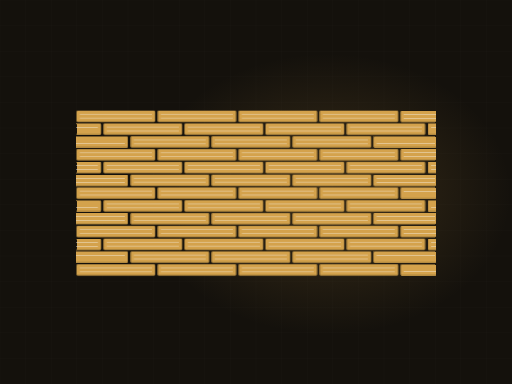
t = 0.00 s
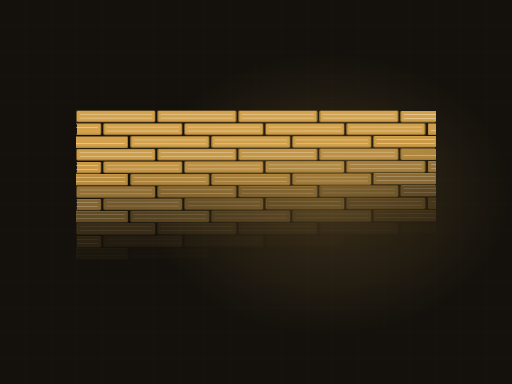
t = 2.21 s
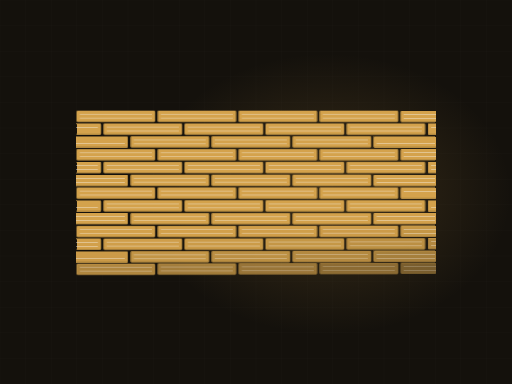
t = 3.29 s
t = 5.81 s: frame unchanged from t = 0.00 s, image omitted
t = 7.55 s: frame unchanged from t = 0.00 s, image omitted
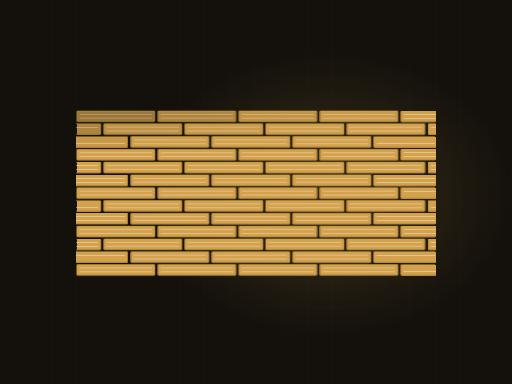
t = 9.30 s

The animated SVG that drew these frames (rendered in a browser with its animation timeline set to each time). Animation: 1 CSS @keyframes rule; frames cover the first 9.30 s, repeats indefinitely.

<svg xmlns="http://www.w3.org/2000/svg" viewBox="0 0 1200 900" width="1200" height="900" role="img" aria-label="Floor planks laid in a staggered running bond"><defs><clipPath id="flclip44366"><rect x="180" y="256" width="840" height="398.0" rx="3"/></clipPath><radialGradient id="glow"><stop offset="0%" stop-color="#d4a24c" stop-opacity=".20"/><stop offset="100%" stop-color="#d4a24c" stop-opacity="0"/></radialGradient></defs><style>.plank{opacity:0;animation:pk 10.27s ease-in-out infinite}@keyframes pk{0%,3%{opacity:0;transform:translateY(-8px)}18%{opacity:1;transform:translateY(0)}86%{opacity:1}96%,100%{opacity:0}}@media (prefers-reduced-motion: reduce){*{animation:none!important}.dw{stroke-dashoffset:0!important}[class]{opacity:1!important}}/*rest-state*/.plank{opacity:1}</style><rect width="1200" height="900" fill="#14110c"/><line x1="0" y1="0" x2="0" y2="900" stroke="#f7f3ea" stroke-width="1" opacity=".028"/><line x1="60" y1="0" x2="60" y2="900" stroke="#f7f3ea" stroke-width="1" opacity=".028"/><line x1="120" y1="0" x2="120" y2="900" stroke="#f7f3ea" stroke-width="1" opacity=".028"/><line x1="180" y1="0" x2="180" y2="900" stroke="#f7f3ea" stroke-width="1" opacity=".028"/><line x1="240" y1="0" x2="240" y2="900" stroke="#f7f3ea" stroke-width="1" opacity=".028"/><line x1="300" y1="0" x2="300" y2="900" stroke="#f7f3ea" stroke-width="1" opacity=".028"/><line x1="360" y1="0" x2="360" y2="900" stroke="#f7f3ea" stroke-width="1" opacity=".028"/><line x1="420" y1="0" x2="420" y2="900" stroke="#f7f3ea" stroke-width="1" opacity=".028"/><line x1="480" y1="0" x2="480" y2="900" stroke="#f7f3ea" stroke-width="1" opacity=".028"/><line x1="540" y1="0" x2="540" y2="900" stroke="#f7f3ea" stroke-width="1" opacity=".028"/><line x1="600" y1="0" x2="600" y2="900" stroke="#f7f3ea" stroke-width="1" opacity=".028"/><line x1="660" y1="0" x2="660" y2="900" stroke="#f7f3ea" stroke-width="1" opacity=".028"/><line x1="720" y1="0" x2="720" y2="900" stroke="#f7f3ea" stroke-width="1" opacity=".028"/><line x1="780" y1="0" x2="780" y2="900" stroke="#f7f3ea" stroke-width="1" opacity=".028"/><line x1="840" y1="0" x2="840" y2="900" stroke="#f7f3ea" stroke-width="1" opacity=".028"/><line x1="900" y1="0" x2="900" y2="900" stroke="#f7f3ea" stroke-width="1" opacity=".028"/><line x1="960" y1="0" x2="960" y2="900" stroke="#f7f3ea" stroke-width="1" opacity=".028"/><line x1="1020" y1="0" x2="1020" y2="900" stroke="#f7f3ea" stroke-width="1" opacity=".028"/><line x1="1080" y1="0" x2="1080" y2="900" stroke="#f7f3ea" stroke-width="1" opacity=".028"/><line x1="1140" y1="0" x2="1140" y2="900" stroke="#f7f3ea" stroke-width="1" opacity=".028"/><line x1="1200" y1="0" x2="1200" y2="900" stroke="#f7f3ea" stroke-width="1" opacity=".028"/><line x1="0" y1="0" x2="1200" y2="0" stroke="#f7f3ea" stroke-width="1" opacity=".028"/><line x1="0" y1="60" x2="1200" y2="60" stroke="#f7f3ea" stroke-width="1" opacity=".028"/><line x1="0" y1="120" x2="1200" y2="120" stroke="#f7f3ea" stroke-width="1" opacity=".028"/><line x1="0" y1="180" x2="1200" y2="180" stroke="#f7f3ea" stroke-width="1" opacity=".028"/><line x1="0" y1="240" x2="1200" y2="240" stroke="#f7f3ea" stroke-width="1" opacity=".028"/><line x1="0" y1="300" x2="1200" y2="300" stroke="#f7f3ea" stroke-width="1" opacity=".028"/><line x1="0" y1="360" x2="1200" y2="360" stroke="#f7f3ea" stroke-width="1" opacity=".028"/><line x1="0" y1="420" x2="1200" y2="420" stroke="#f7f3ea" stroke-width="1" opacity=".028"/><line x1="0" y1="480" x2="1200" y2="480" stroke="#f7f3ea" stroke-width="1" opacity=".028"/><line x1="0" y1="540" x2="1200" y2="540" stroke="#f7f3ea" stroke-width="1" opacity=".028"/><line x1="0" y1="600" x2="1200" y2="600" stroke="#f7f3ea" stroke-width="1" opacity=".028"/><line x1="0" y1="660" x2="1200" y2="660" stroke="#f7f3ea" stroke-width="1" opacity=".028"/><line x1="0" y1="720" x2="1200" y2="720" stroke="#f7f3ea" stroke-width="1" opacity=".028"/><line x1="0" y1="780" x2="1200" y2="780" stroke="#f7f3ea" stroke-width="1" opacity=".028"/><line x1="0" y1="840" x2="1200" y2="840" stroke="#f7f3ea" stroke-width="1" opacity=".028"/><line x1="0" y1="900" x2="1200" y2="900" stroke="#f7f3ea" stroke-width="1" opacity=".028"/><ellipse cx="768" cy="455" rx="430" ry="330" fill="url(#glow)"/><g clip-path="url(#flclip44366)"><rect class="plank" x="-9.9" y="260.0" width="182.9" height="25.0" rx="2" fill="#d4a24c" opacity="0.18" style="animation-delay:0.00s"/><rect class="plank" x="-9.9" y="260.0" width="182.9" height="25.0" rx="2" fill="none" stroke="#d4a24c" stroke-width="1.4" opacity=".42" style="animation-delay:0.00s"/><line class="plank" x1="-2.9" y1="268.3" x2="166.0" y2="268.3" stroke="#f7f3ea" stroke-width="1" opacity=".12" style="animation-delay:0.00s"/><line class="plank" x1="-2.9" y1="276.7" x2="166.0" y2="276.7" stroke="#f7f3ea" stroke-width="1" opacity=".12" style="animation-delay:0.00s"/><rect class="plank" x="180.0" y="260.0" width="182.9" height="25.0" rx="2" fill="#d4a24c" opacity="0.24" style="animation-delay:0.08s"/><rect class="plank" x="180.0" y="260.0" width="182.9" height="25.0" rx="2" fill="none" stroke="#d4a24c" stroke-width="1.4" opacity=".42" style="animation-delay:0.08s"/><line class="plank" x1="187.0" y1="268.3" x2="355.9" y2="268.3" stroke="#f7f3ea" stroke-width="1" opacity=".12" style="animation-delay:0.08s"/><line class="plank" x1="187.0" y1="276.7" x2="355.9" y2="276.7" stroke="#f7f3ea" stroke-width="1" opacity=".12" style="animation-delay:0.08s"/><rect class="plank" x="369.9" y="260.0" width="182.9" height="25.0" rx="2" fill="#d4a24c" opacity="0.30" style="animation-delay:0.15s"/><rect class="plank" x="369.9" y="260.0" width="182.9" height="25.0" rx="2" fill="none" stroke="#d4a24c" stroke-width="1.4" opacity=".42" style="animation-delay:0.15s"/><line class="plank" x1="376.9" y1="268.3" x2="545.7" y2="268.3" stroke="#f7f3ea" stroke-width="1" opacity=".12" style="animation-delay:0.15s"/><line class="plank" x1="376.9" y1="276.7" x2="545.7" y2="276.7" stroke="#f7f3ea" stroke-width="1" opacity=".12" style="animation-delay:0.15s"/><rect class="plank" x="559.7" y="260.0" width="182.9" height="25.0" rx="2" fill="#d4a24c" opacity="0.36" style="animation-delay:0.23s"/><rect class="plank" x="559.7" y="260.0" width="182.9" height="25.0" rx="2" fill="none" stroke="#d4a24c" stroke-width="1.4" opacity=".42" style="animation-delay:0.23s"/><line class="plank" x1="566.7" y1="268.3" x2="735.6" y2="268.3" stroke="#f7f3ea" stroke-width="1" opacity=".12" style="animation-delay:0.23s"/><line class="plank" x1="566.7" y1="276.7" x2="735.6" y2="276.7" stroke="#f7f3ea" stroke-width="1" opacity=".12" style="animation-delay:0.23s"/><rect class="plank" x="749.6" y="260.0" width="182.9" height="25.0" rx="2" fill="#d4a24c" opacity="0.18" style="animation-delay:0.30s"/><rect class="plank" x="749.6" y="260.0" width="182.9" height="25.0" rx="2" fill="none" stroke="#d4a24c" stroke-width="1.4" opacity=".42" style="animation-delay:0.30s"/><line class="plank" x1="756.6" y1="268.3" x2="925.4" y2="268.3" stroke="#f7f3ea" stroke-width="1" opacity=".12" style="animation-delay:0.30s"/><line class="plank" x1="756.6" y1="276.7" x2="925.4" y2="276.7" stroke="#f7f3ea" stroke-width="1" opacity=".12" style="animation-delay:0.30s"/><rect class="plank" x="939.4" y="260.0" width="182.9" height="25.0" rx="2" fill="#d4a24c" opacity="0.24" style="animation-delay:0.38s"/><rect class="plank" x="939.4" y="260.0" width="182.9" height="25.0" rx="2" fill="none" stroke="#d4a24c" stroke-width="1.4" opacity=".42" style="animation-delay:0.38s"/><line class="plank" x1="946.4" y1="268.3" x2="1115.3" y2="268.3" stroke="#f7f3ea" stroke-width="1" opacity=".12" style="animation-delay:0.38s"/><line class="plank" x1="946.4" y1="276.7" x2="1115.3" y2="276.7" stroke="#f7f3ea" stroke-width="1" opacity=".12" style="animation-delay:0.38s"/><rect class="plank" x="53.4" y="290.0" width="182.9" height="25.0" rx="2" fill="#d4a24c" opacity="0.36" style="animation-delay:0.15s"/><rect class="plank" x="53.4" y="290.0" width="182.9" height="25.0" rx="2" fill="none" stroke="#d4a24c" stroke-width="1.4" opacity=".42" style="animation-delay:0.15s"/><line class="plank" x1="60.4" y1="298.3" x2="229.3" y2="298.3" stroke="#f7f3ea" stroke-width="1" opacity=".12" style="animation-delay:0.15s"/><line class="plank" x1="60.4" y1="306.7" x2="229.3" y2="306.7" stroke="#f7f3ea" stroke-width="1" opacity=".12" style="animation-delay:0.15s"/><rect class="plank" x="243.3" y="290.0" width="182.9" height="25.0" rx="2" fill="#d4a24c" opacity="0.18" style="animation-delay:0.23s"/><rect class="plank" x="243.3" y="290.0" width="182.9" height="25.0" rx="2" fill="none" stroke="#d4a24c" stroke-width="1.4" opacity=".42" style="animation-delay:0.23s"/><line class="plank" x1="250.3" y1="298.3" x2="419.1" y2="298.3" stroke="#f7f3ea" stroke-width="1" opacity=".12" style="animation-delay:0.23s"/><line class="plank" x1="250.3" y1="306.7" x2="419.1" y2="306.7" stroke="#f7f3ea" stroke-width="1" opacity=".12" style="animation-delay:0.23s"/><rect class="plank" x="433.1" y="290.0" width="182.9" height="25.0" rx="2" fill="#d4a24c" opacity="0.24" style="animation-delay:0.30s"/><rect class="plank" x="433.1" y="290.0" width="182.9" height="25.0" rx="2" fill="none" stroke="#d4a24c" stroke-width="1.4" opacity=".42" style="animation-delay:0.30s"/><line class="plank" x1="440.1" y1="298.3" x2="609.0" y2="298.3" stroke="#f7f3ea" stroke-width="1" opacity=".12" style="animation-delay:0.30s"/><line class="plank" x1="440.1" y1="306.7" x2="609.0" y2="306.7" stroke="#f7f3ea" stroke-width="1" opacity=".12" style="animation-delay:0.30s"/><rect class="plank" x="623.0" y="290.0" width="182.9" height="25.0" rx="2" fill="#d4a24c" opacity="0.30" style="animation-delay:0.38s"/><rect class="plank" x="623.0" y="290.0" width="182.9" height="25.0" rx="2" fill="none" stroke="#d4a24c" stroke-width="1.4" opacity=".42" style="animation-delay:0.38s"/><line class="plank" x1="630.0" y1="298.3" x2="798.9" y2="298.3" stroke="#f7f3ea" stroke-width="1" opacity=".12" style="animation-delay:0.38s"/><line class="plank" x1="630.0" y1="306.7" x2="798.9" y2="306.7" stroke="#f7f3ea" stroke-width="1" opacity=".12" style="animation-delay:0.38s"/><rect class="plank" x="812.9" y="290.0" width="182.9" height="25.0" rx="2" fill="#d4a24c" opacity="0.36" style="animation-delay:0.46s"/><rect class="plank" x="812.9" y="290.0" width="182.9" height="25.0" rx="2" fill="none" stroke="#d4a24c" stroke-width="1.4" opacity=".42" style="animation-delay:0.46s"/><line class="plank" x1="819.9" y1="298.3" x2="988.7" y2="298.3" stroke="#f7f3ea" stroke-width="1" opacity=".12" style="animation-delay:0.46s"/><line class="plank" x1="819.9" y1="306.7" x2="988.7" y2="306.7" stroke="#f7f3ea" stroke-width="1" opacity=".12" style="animation-delay:0.46s"/><rect class="plank" x="1002.7" y="290.0" width="182.9" height="25.0" rx="2" fill="#d4a24c" opacity="0.18" style="animation-delay:0.53s"/><rect class="plank" x="1002.7" y="290.0" width="182.9" height="25.0" rx="2" fill="none" stroke="#d4a24c" stroke-width="1.4" opacity=".42" style="animation-delay:0.53s"/><line class="plank" x1="1009.7" y1="298.3" x2="1178.6" y2="298.3" stroke="#f7f3ea" stroke-width="1" opacity=".12" style="animation-delay:0.53s"/><line class="plank" x1="1009.7" y1="306.7" x2="1178.6" y2="306.7" stroke="#f7f3ea" stroke-width="1" opacity=".12" style="animation-delay:0.53s"/><rect class="plank" x="116.7" y="320.0" width="182.9" height="25.0" rx="2" fill="#d4a24c" opacity="0.30" style="animation-delay:0.30s"/><rect class="plank" x="116.7" y="320.0" width="182.9" height="25.0" rx="2" fill="none" stroke="#d4a24c" stroke-width="1.4" opacity=".42" style="animation-delay:0.30s"/><line class="plank" x1="123.7" y1="328.3" x2="292.6" y2="328.3" stroke="#f7f3ea" stroke-width="1" opacity=".12" style="animation-delay:0.30s"/><line class="plank" x1="123.7" y1="336.7" x2="292.6" y2="336.7" stroke="#f7f3ea" stroke-width="1" opacity=".12" style="animation-delay:0.30s"/><rect class="plank" x="306.6" y="320.0" width="182.9" height="25.0" rx="2" fill="#d4a24c" opacity="0.36" style="animation-delay:0.38s"/><rect class="plank" x="306.6" y="320.0" width="182.9" height="25.0" rx="2" fill="none" stroke="#d4a24c" stroke-width="1.4" opacity=".42" style="animation-delay:0.38s"/><line class="plank" x1="313.6" y1="328.3" x2="482.4" y2="328.3" stroke="#f7f3ea" stroke-width="1" opacity=".12" style="animation-delay:0.38s"/><line class="plank" x1="313.6" y1="336.7" x2="482.4" y2="336.7" stroke="#f7f3ea" stroke-width="1" opacity=".12" style="animation-delay:0.38s"/><rect class="plank" x="496.4" y="320.0" width="182.9" height="25.0" rx="2" fill="#d4a24c" opacity="0.18" style="animation-delay:0.46s"/><rect class="plank" x="496.4" y="320.0" width="182.9" height="25.0" rx="2" fill="none" stroke="#d4a24c" stroke-width="1.4" opacity=".42" style="animation-delay:0.46s"/><line class="plank" x1="503.4" y1="328.3" x2="672.3" y2="328.3" stroke="#f7f3ea" stroke-width="1" opacity=".12" style="animation-delay:0.46s"/><line class="plank" x1="503.4" y1="336.7" x2="672.3" y2="336.7" stroke="#f7f3ea" stroke-width="1" opacity=".12" style="animation-delay:0.46s"/><rect class="plank" x="686.3" y="320.0" width="182.9" height="25.0" rx="2" fill="#d4a24c" opacity="0.24" style="animation-delay:0.53s"/><rect class="plank" x="686.3" y="320.0" width="182.9" height="25.0" rx="2" fill="none" stroke="#d4a24c" stroke-width="1.4" opacity=".42" style="animation-delay:0.53s"/><line class="plank" x1="693.3" y1="328.3" x2="862.1" y2="328.3" stroke="#f7f3ea" stroke-width="1" opacity=".12" style="animation-delay:0.53s"/><line class="plank" x1="693.3" y1="336.7" x2="862.1" y2="336.7" stroke="#f7f3ea" stroke-width="1" opacity=".12" style="animation-delay:0.53s"/><rect class="plank" x="876.1" y="320.0" width="182.9" height="25.0" rx="2" fill="#d4a24c" opacity="0.30" style="animation-delay:0.61s"/><rect class="plank" x="876.1" y="320.0" width="182.9" height="25.0" rx="2" fill="none" stroke="#d4a24c" stroke-width="1.4" opacity=".42" style="animation-delay:0.61s"/><line class="plank" x1="883.1" y1="328.3" x2="1052.0" y2="328.3" stroke="#f7f3ea" stroke-width="1" opacity=".12" style="animation-delay:0.61s"/><line class="plank" x1="883.1" y1="336.7" x2="1052.0" y2="336.7" stroke="#f7f3ea" stroke-width="1" opacity=".12" style="animation-delay:0.61s"/><rect class="plank" x="-9.9" y="350.0" width="182.9" height="25.0" rx="2" fill="#d4a24c" opacity="0.24" style="animation-delay:0.46s"/><rect class="plank" x="-9.9" y="350.0" width="182.9" height="25.0" rx="2" fill="none" stroke="#d4a24c" stroke-width="1.4" opacity=".42" style="animation-delay:0.46s"/><line class="plank" x1="-2.9" y1="358.3" x2="166.0" y2="358.3" stroke="#f7f3ea" stroke-width="1" opacity=".12" style="animation-delay:0.46s"/><line class="plank" x1="-2.9" y1="366.7" x2="166.0" y2="366.7" stroke="#f7f3ea" stroke-width="1" opacity=".12" style="animation-delay:0.46s"/><rect class="plank" x="180.0" y="350.0" width="182.9" height="25.0" rx="2" fill="#d4a24c" opacity="0.30" style="animation-delay:0.53s"/><rect class="plank" x="180.0" y="350.0" width="182.9" height="25.0" rx="2" fill="none" stroke="#d4a24c" stroke-width="1.4" opacity=".42" style="animation-delay:0.53s"/><line class="plank" x1="187.0" y1="358.3" x2="355.9" y2="358.3" stroke="#f7f3ea" stroke-width="1" opacity=".12" style="animation-delay:0.53s"/><line class="plank" x1="187.0" y1="366.7" x2="355.9" y2="366.7" stroke="#f7f3ea" stroke-width="1" opacity=".12" style="animation-delay:0.53s"/><rect class="plank" x="369.9" y="350.0" width="182.9" height="25.0" rx="2" fill="#d4a24c" opacity="0.36" style="animation-delay:0.61s"/><rect class="plank" x="369.9" y="350.0" width="182.9" height="25.0" rx="2" fill="none" stroke="#d4a24c" stroke-width="1.4" opacity=".42" style="animation-delay:0.61s"/><line class="plank" x1="376.9" y1="358.3" x2="545.7" y2="358.3" stroke="#f7f3ea" stroke-width="1" opacity=".12" style="animation-delay:0.61s"/><line class="plank" x1="376.9" y1="366.7" x2="545.7" y2="366.7" stroke="#f7f3ea" stroke-width="1" opacity=".12" style="animation-delay:0.61s"/><rect class="plank" x="559.7" y="350.0" width="182.9" height="25.0" rx="2" fill="#d4a24c" opacity="0.18" style="animation-delay:0.68s"/><rect class="plank" x="559.7" y="350.0" width="182.9" height="25.0" rx="2" fill="none" stroke="#d4a24c" stroke-width="1.4" opacity=".42" style="animation-delay:0.68s"/><line class="plank" x1="566.7" y1="358.3" x2="735.6" y2="358.3" stroke="#f7f3ea" stroke-width="1" opacity=".12" style="animation-delay:0.68s"/><line class="plank" x1="566.7" y1="366.7" x2="735.6" y2="366.7" stroke="#f7f3ea" stroke-width="1" opacity=".12" style="animation-delay:0.68s"/><rect class="plank" x="749.6" y="350.0" width="182.9" height="25.0" rx="2" fill="#d4a24c" opacity="0.24" style="animation-delay:0.76s"/><rect class="plank" x="749.6" y="350.0" width="182.9" height="25.0" rx="2" fill="none" stroke="#d4a24c" stroke-width="1.4" opacity=".42" style="animation-delay:0.76s"/><line class="plank" x1="756.6" y1="358.3" x2="925.4" y2="358.3" stroke="#f7f3ea" stroke-width="1" opacity=".12" style="animation-delay:0.76s"/><line class="plank" x1="756.6" y1="366.7" x2="925.4" y2="366.7" stroke="#f7f3ea" stroke-width="1" opacity=".12" style="animation-delay:0.76s"/><rect class="plank" x="939.4" y="350.0" width="182.9" height="25.0" rx="2" fill="#d4a24c" opacity="0.30" style="animation-delay:0.84s"/><rect class="plank" x="939.4" y="350.0" width="182.9" height="25.0" rx="2" fill="none" stroke="#d4a24c" stroke-width="1.4" opacity=".42" style="animation-delay:0.84s"/><line class="plank" x1="946.4" y1="358.3" x2="1115.3" y2="358.3" stroke="#f7f3ea" stroke-width="1" opacity=".12" style="animation-delay:0.84s"/><line class="plank" x1="946.4" y1="366.7" x2="1115.3" y2="366.7" stroke="#f7f3ea" stroke-width="1" opacity=".12" style="animation-delay:0.84s"/><rect class="plank" x="53.4" y="380.0" width="182.9" height="25.0" rx="2" fill="#d4a24c" opacity="0.18" style="animation-delay:0.61s"/><rect class="plank" x="53.4" y="380.0" width="182.9" height="25.0" rx="2" fill="none" stroke="#d4a24c" stroke-width="1.4" opacity=".42" style="animation-delay:0.61s"/><line class="plank" x1="60.4" y1="388.3" x2="229.3" y2="388.3" stroke="#f7f3ea" stroke-width="1" opacity=".12" style="animation-delay:0.61s"/><line class="plank" x1="60.4" y1="396.7" x2="229.3" y2="396.7" stroke="#f7f3ea" stroke-width="1" opacity=".12" style="animation-delay:0.61s"/><rect class="plank" x="243.3" y="380.0" width="182.9" height="25.0" rx="2" fill="#d4a24c" opacity="0.24" style="animation-delay:0.68s"/><rect class="plank" x="243.3" y="380.0" width="182.9" height="25.0" rx="2" fill="none" stroke="#d4a24c" stroke-width="1.4" opacity=".42" style="animation-delay:0.68s"/><line class="plank" x1="250.3" y1="388.3" x2="419.1" y2="388.3" stroke="#f7f3ea" stroke-width="1" opacity=".12" style="animation-delay:0.68s"/><line class="plank" x1="250.3" y1="396.7" x2="419.1" y2="396.7" stroke="#f7f3ea" stroke-width="1" opacity=".12" style="animation-delay:0.68s"/><rect class="plank" x="433.1" y="380.0" width="182.9" height="25.0" rx="2" fill="#d4a24c" opacity="0.30" style="animation-delay:0.76s"/><rect class="plank" x="433.1" y="380.0" width="182.9" height="25.0" rx="2" fill="none" stroke="#d4a24c" stroke-width="1.4" opacity=".42" style="animation-delay:0.76s"/><line class="plank" x1="440.1" y1="388.3" x2="609.0" y2="388.3" stroke="#f7f3ea" stroke-width="1" opacity=".12" style="animation-delay:0.76s"/><line class="plank" x1="440.1" y1="396.7" x2="609.0" y2="396.7" stroke="#f7f3ea" stroke-width="1" opacity=".12" style="animation-delay:0.76s"/><rect class="plank" x="623.0" y="380.0" width="182.9" height="25.0" rx="2" fill="#d4a24c" opacity="0.36" style="animation-delay:0.84s"/><rect class="plank" x="623.0" y="380.0" width="182.9" height="25.0" rx="2" fill="none" stroke="#d4a24c" stroke-width="1.4" opacity=".42" style="animation-delay:0.84s"/><line class="plank" x1="630.0" y1="388.3" x2="798.9" y2="388.3" stroke="#f7f3ea" stroke-width="1" opacity=".12" style="animation-delay:0.84s"/><line class="plank" x1="630.0" y1="396.7" x2="798.9" y2="396.7" stroke="#f7f3ea" stroke-width="1" opacity=".12" style="animation-delay:0.84s"/><rect class="plank" x="812.9" y="380.0" width="182.9" height="25.0" rx="2" fill="#d4a24c" opacity="0.18" style="animation-delay:0.91s"/><rect class="plank" x="812.9" y="380.0" width="182.9" height="25.0" rx="2" fill="none" stroke="#d4a24c" stroke-width="1.4" opacity=".42" style="animation-delay:0.91s"/><line class="plank" x1="819.9" y1="388.3" x2="988.7" y2="388.3" stroke="#f7f3ea" stroke-width="1" opacity=".12" style="animation-delay:0.91s"/><line class="plank" x1="819.9" y1="396.7" x2="988.7" y2="396.7" stroke="#f7f3ea" stroke-width="1" opacity=".12" style="animation-delay:0.91s"/><rect class="plank" x="1002.7" y="380.0" width="182.9" height="25.0" rx="2" fill="#d4a24c" opacity="0.24" style="animation-delay:0.99s"/><rect class="plank" x="1002.7" y="380.0" width="182.9" height="25.0" rx="2" fill="none" stroke="#d4a24c" stroke-width="1.4" opacity=".42" style="animation-delay:0.99s"/><line class="plank" x1="1009.7" y1="388.3" x2="1178.6" y2="388.3" stroke="#f7f3ea" stroke-width="1" opacity=".12" style="animation-delay:0.99s"/><line class="plank" x1="1009.7" y1="396.7" x2="1178.6" y2="396.7" stroke="#f7f3ea" stroke-width="1" opacity=".12" style="animation-delay:0.99s"/><rect class="plank" x="116.7" y="410.0" width="182.9" height="25.0" rx="2" fill="#d4a24c" opacity="0.36" style="animation-delay:0.76s"/><rect class="plank" x="116.7" y="410.0" width="182.9" height="25.0" rx="2" fill="none" stroke="#d4a24c" stroke-width="1.4" opacity=".42" style="animation-delay:0.76s"/><line class="plank" x1="123.7" y1="418.3" x2="292.6" y2="418.3" stroke="#f7f3ea" stroke-width="1" opacity=".12" style="animation-delay:0.76s"/><line class="plank" x1="123.7" y1="426.7" x2="292.6" y2="426.7" stroke="#f7f3ea" stroke-width="1" opacity=".12" style="animation-delay:0.76s"/><rect class="plank" x="306.6" y="410.0" width="182.9" height="25.0" rx="2" fill="#d4a24c" opacity="0.18" style="animation-delay:0.84s"/><rect class="plank" x="306.6" y="410.0" width="182.9" height="25.0" rx="2" fill="none" stroke="#d4a24c" stroke-width="1.4" opacity=".42" style="animation-delay:0.84s"/><line class="plank" x1="313.6" y1="418.3" x2="482.4" y2="418.3" stroke="#f7f3ea" stroke-width="1" opacity=".12" style="animation-delay:0.84s"/><line class="plank" x1="313.6" y1="426.7" x2="482.4" y2="426.7" stroke="#f7f3ea" stroke-width="1" opacity=".12" style="animation-delay:0.84s"/><rect class="plank" x="496.4" y="410.0" width="182.9" height="25.0" rx="2" fill="#d4a24c" opacity="0.24" style="animation-delay:0.91s"/><rect class="plank" x="496.4" y="410.0" width="182.9" height="25.0" rx="2" fill="none" stroke="#d4a24c" stroke-width="1.4" opacity=".42" style="animation-delay:0.91s"/><line class="plank" x1="503.4" y1="418.3" x2="672.3" y2="418.3" stroke="#f7f3ea" stroke-width="1" opacity=".12" style="animation-delay:0.91s"/><line class="plank" x1="503.4" y1="426.7" x2="672.3" y2="426.7" stroke="#f7f3ea" stroke-width="1" opacity=".12" style="animation-delay:0.91s"/><rect class="plank" x="686.3" y="410.0" width="182.9" height="25.0" rx="2" fill="#d4a24c" opacity="0.30" style="animation-delay:0.99s"/><rect class="plank" x="686.3" y="410.0" width="182.9" height="25.0" rx="2" fill="none" stroke="#d4a24c" stroke-width="1.4" opacity=".42" style="animation-delay:0.99s"/><line class="plank" x1="693.3" y1="418.3" x2="862.1" y2="418.3" stroke="#f7f3ea" stroke-width="1" opacity=".12" style="animation-delay:0.99s"/><line class="plank" x1="693.3" y1="426.7" x2="862.1" y2="426.7" stroke="#f7f3ea" stroke-width="1" opacity=".12" style="animation-delay:0.99s"/><rect class="plank" x="876.1" y="410.0" width="182.9" height="25.0" rx="2" fill="#d4a24c" opacity="0.36" style="animation-delay:1.06s"/><rect class="plank" x="876.1" y="410.0" width="182.9" height="25.0" rx="2" fill="none" stroke="#d4a24c" stroke-width="1.4" opacity=".42" style="animation-delay:1.06s"/><line class="plank" x1="883.1" y1="418.3" x2="1052.0" y2="418.3" stroke="#f7f3ea" stroke-width="1" opacity=".12" style="animation-delay:1.06s"/><line class="plank" x1="883.1" y1="426.7" x2="1052.0" y2="426.7" stroke="#f7f3ea" stroke-width="1" opacity=".12" style="animation-delay:1.06s"/><rect class="plank" x="-9.9" y="440.0" width="182.9" height="25.0" rx="2" fill="#d4a24c" opacity="0.30" style="animation-delay:0.91s"/><rect class="plank" x="-9.9" y="440.0" width="182.9" height="25.0" rx="2" fill="none" stroke="#d4a24c" stroke-width="1.4" opacity=".42" style="animation-delay:0.91s"/><line class="plank" x1="-2.9" y1="448.3" x2="166.0" y2="448.3" stroke="#f7f3ea" stroke-width="1" opacity=".12" style="animation-delay:0.91s"/><line class="plank" x1="-2.9" y1="456.7" x2="166.0" y2="456.7" stroke="#f7f3ea" stroke-width="1" opacity=".12" style="animation-delay:0.91s"/><rect class="plank" x="180.0" y="440.0" width="182.9" height="25.0" rx="2" fill="#d4a24c" opacity="0.36" style="animation-delay:0.99s"/><rect class="plank" x="180.0" y="440.0" width="182.9" height="25.0" rx="2" fill="none" stroke="#d4a24c" stroke-width="1.4" opacity=".42" style="animation-delay:0.99s"/><line class="plank" x1="187.0" y1="448.3" x2="355.9" y2="448.3" stroke="#f7f3ea" stroke-width="1" opacity=".12" style="animation-delay:0.99s"/><line class="plank" x1="187.0" y1="456.7" x2="355.9" y2="456.7" stroke="#f7f3ea" stroke-width="1" opacity=".12" style="animation-delay:0.99s"/><rect class="plank" x="369.9" y="440.0" width="182.9" height="25.0" rx="2" fill="#d4a24c" opacity="0.18" style="animation-delay:1.06s"/><rect class="plank" x="369.9" y="440.0" width="182.9" height="25.0" rx="2" fill="none" stroke="#d4a24c" stroke-width="1.4" opacity=".42" style="animation-delay:1.06s"/><line class="plank" x1="376.9" y1="448.3" x2="545.7" y2="448.3" stroke="#f7f3ea" stroke-width="1" opacity=".12" style="animation-delay:1.06s"/><line class="plank" x1="376.9" y1="456.7" x2="545.7" y2="456.7" stroke="#f7f3ea" stroke-width="1" opacity=".12" style="animation-delay:1.06s"/><rect class="plank" x="559.7" y="440.0" width="182.9" height="25.0" rx="2" fill="#d4a24c" opacity="0.24" style="animation-delay:1.14s"/><rect class="plank" x="559.7" y="440.0" width="182.9" height="25.0" rx="2" fill="none" stroke="#d4a24c" stroke-width="1.4" opacity=".42" style="animation-delay:1.14s"/><line class="plank" x1="566.7" y1="448.3" x2="735.6" y2="448.3" stroke="#f7f3ea" stroke-width="1" opacity=".12" style="animation-delay:1.14s"/><line class="plank" x1="566.7" y1="456.7" x2="735.6" y2="456.7" stroke="#f7f3ea" stroke-width="1" opacity=".12" style="animation-delay:1.14s"/><rect class="plank" x="749.6" y="440.0" width="182.9" height="25.0" rx="2" fill="#d4a24c" opacity="0.30" style="animation-delay:1.22s"/><rect class="plank" x="749.6" y="440.0" width="182.9" height="25.0" rx="2" fill="none" stroke="#d4a24c" stroke-width="1.4" opacity=".42" style="animation-delay:1.22s"/><line class="plank" x1="756.6" y1="448.3" x2="925.4" y2="448.3" stroke="#f7f3ea" stroke-width="1" opacity=".12" style="animation-delay:1.22s"/><line class="plank" x1="756.6" y1="456.7" x2="925.4" y2="456.7" stroke="#f7f3ea" stroke-width="1" opacity=".12" style="animation-delay:1.22s"/><rect class="plank" x="939.4" y="440.0" width="182.9" height="25.0" rx="2" fill="#d4a24c" opacity="0.36" style="animation-delay:1.29s"/><rect class="plank" x="939.4" y="440.0" width="182.9" height="25.0" rx="2" fill="none" stroke="#d4a24c" stroke-width="1.4" opacity=".42" style="animation-delay:1.29s"/><line class="plank" x1="946.4" y1="448.3" x2="1115.3" y2="448.3" stroke="#f7f3ea" stroke-width="1" opacity=".12" style="animation-delay:1.29s"/><line class="plank" x1="946.4" y1="456.7" x2="1115.3" y2="456.7" stroke="#f7f3ea" stroke-width="1" opacity=".12" style="animation-delay:1.29s"/><rect class="plank" x="53.4" y="470.0" width="182.9" height="25.0" rx="2" fill="#d4a24c" opacity="0.24" style="animation-delay:1.06s"/><rect class="plank" x="53.4" y="470.0" width="182.9" height="25.0" rx="2" fill="none" stroke="#d4a24c" stroke-width="1.4" opacity=".42" style="animation-delay:1.06s"/><line class="plank" x1="60.4" y1="478.3" x2="229.3" y2="478.3" stroke="#f7f3ea" stroke-width="1" opacity=".12" style="animation-delay:1.06s"/><line class="plank" x1="60.4" y1="486.7" x2="229.3" y2="486.7" stroke="#f7f3ea" stroke-width="1" opacity=".12" style="animation-delay:1.06s"/><rect class="plank" x="243.3" y="470.0" width="182.9" height="25.0" rx="2" fill="#d4a24c" opacity="0.30" style="animation-delay:1.14s"/><rect class="plank" x="243.3" y="470.0" width="182.9" height="25.0" rx="2" fill="none" stroke="#d4a24c" stroke-width="1.4" opacity=".42" style="animation-delay:1.14s"/><line class="plank" x1="250.3" y1="478.3" x2="419.1" y2="478.3" stroke="#f7f3ea" stroke-width="1" opacity=".12" style="animation-delay:1.14s"/><line class="plank" x1="250.3" y1="486.7" x2="419.1" y2="486.7" stroke="#f7f3ea" stroke-width="1" opacity=".12" style="animation-delay:1.14s"/><rect class="plank" x="433.1" y="470.0" width="182.9" height="25.0" rx="2" fill="#d4a24c" opacity="0.36" style="animation-delay:1.22s"/><rect class="plank" x="433.1" y="470.0" width="182.9" height="25.0" rx="2" fill="none" stroke="#d4a24c" stroke-width="1.4" opacity=".42" style="animation-delay:1.22s"/><line class="plank" x1="440.1" y1="478.3" x2="609.0" y2="478.3" stroke="#f7f3ea" stroke-width="1" opacity=".12" style="animation-delay:1.22s"/><line class="plank" x1="440.1" y1="486.7" x2="609.0" y2="486.7" stroke="#f7f3ea" stroke-width="1" opacity=".12" style="animation-delay:1.22s"/><rect class="plank" x="623.0" y="470.0" width="182.9" height="25.0" rx="2" fill="#d4a24c" opacity="0.18" style="animation-delay:1.29s"/><rect class="plank" x="623.0" y="470.0" width="182.9" height="25.0" rx="2" fill="none" stroke="#d4a24c" stroke-width="1.4" opacity=".42" style="animation-delay:1.29s"/><line class="plank" x1="630.0" y1="478.3" x2="798.9" y2="478.3" stroke="#f7f3ea" stroke-width="1" opacity=".12" style="animation-delay:1.29s"/><line class="plank" x1="630.0" y1="486.7" x2="798.9" y2="486.7" stroke="#f7f3ea" stroke-width="1" opacity=".12" style="animation-delay:1.29s"/><rect class="plank" x="812.9" y="470.0" width="182.9" height="25.0" rx="2" fill="#d4a24c" opacity="0.24" style="animation-delay:1.37s"/><rect class="plank" x="812.9" y="470.0" width="182.9" height="25.0" rx="2" fill="none" stroke="#d4a24c" stroke-width="1.4" opacity=".42" style="animation-delay:1.37s"/><line class="plank" x1="819.9" y1="478.3" x2="988.7" y2="478.3" stroke="#f7f3ea" stroke-width="1" opacity=".12" style="animation-delay:1.37s"/><line class="plank" x1="819.9" y1="486.7" x2="988.7" y2="486.7" stroke="#f7f3ea" stroke-width="1" opacity=".12" style="animation-delay:1.37s"/><rect class="plank" x="1002.7" y="470.0" width="182.9" height="25.0" rx="2" fill="#d4a24c" opacity="0.30" style="animation-delay:1.44s"/><rect class="plank" x="1002.7" y="470.0" width="182.9" height="25.0" rx="2" fill="none" stroke="#d4a24c" stroke-width="1.4" opacity=".42" style="animation-delay:1.44s"/><line class="plank" x1="1009.7" y1="478.3" x2="1178.6" y2="478.3" stroke="#f7f3ea" stroke-width="1" opacity=".12" style="animation-delay:1.44s"/><line class="plank" x1="1009.7" y1="486.7" x2="1178.6" y2="486.7" stroke="#f7f3ea" stroke-width="1" opacity=".12" style="animation-delay:1.44s"/><rect class="plank" x="116.7" y="500.0" width="182.9" height="25.0" rx="2" fill="#d4a24c" opacity="0.18" style="animation-delay:1.22s"/><rect class="plank" x="116.7" y="500.0" width="182.9" height="25.0" rx="2" fill="none" stroke="#d4a24c" stroke-width="1.4" opacity=".42" style="animation-delay:1.22s"/><line class="plank" x1="123.7" y1="508.3" x2="292.6" y2="508.3" stroke="#f7f3ea" stroke-width="1" opacity=".12" style="animation-delay:1.22s"/><line class="plank" x1="123.7" y1="516.7" x2="292.6" y2="516.7" stroke="#f7f3ea" stroke-width="1" opacity=".12" style="animation-delay:1.22s"/><rect class="plank" x="306.6" y="500.0" width="182.9" height="25.0" rx="2" fill="#d4a24c" opacity="0.24" style="animation-delay:1.29s"/><rect class="plank" x="306.6" y="500.0" width="182.9" height="25.0" rx="2" fill="none" stroke="#d4a24c" stroke-width="1.4" opacity=".42" style="animation-delay:1.29s"/><line class="plank" x1="313.6" y1="508.3" x2="482.4" y2="508.3" stroke="#f7f3ea" stroke-width="1" opacity=".12" style="animation-delay:1.29s"/><line class="plank" x1="313.6" y1="516.7" x2="482.4" y2="516.7" stroke="#f7f3ea" stroke-width="1" opacity=".12" style="animation-delay:1.29s"/><rect class="plank" x="496.4" y="500.0" width="182.9" height="25.0" rx="2" fill="#d4a24c" opacity="0.30" style="animation-delay:1.37s"/><rect class="plank" x="496.4" y="500.0" width="182.9" height="25.0" rx="2" fill="none" stroke="#d4a24c" stroke-width="1.4" opacity=".42" style="animation-delay:1.37s"/><line class="plank" x1="503.4" y1="508.3" x2="672.3" y2="508.3" stroke="#f7f3ea" stroke-width="1" opacity=".12" style="animation-delay:1.37s"/><line class="plank" x1="503.4" y1="516.7" x2="672.3" y2="516.7" stroke="#f7f3ea" stroke-width="1" opacity=".12" style="animation-delay:1.37s"/><rect class="plank" x="686.3" y="500.0" width="182.9" height="25.0" rx="2" fill="#d4a24c" opacity="0.36" style="animation-delay:1.44s"/><rect class="plank" x="686.3" y="500.0" width="182.9" height="25.0" rx="2" fill="none" stroke="#d4a24c" stroke-width="1.4" opacity=".42" style="animation-delay:1.44s"/><line class="plank" x1="693.3" y1="508.3" x2="862.1" y2="508.3" stroke="#f7f3ea" stroke-width="1" opacity=".12" style="animation-delay:1.44s"/><line class="plank" x1="693.3" y1="516.7" x2="862.1" y2="516.7" stroke="#f7f3ea" stroke-width="1" opacity=".12" style="animation-delay:1.44s"/><rect class="plank" x="876.1" y="500.0" width="182.9" height="25.0" rx="2" fill="#d4a24c" opacity="0.18" style="animation-delay:1.52s"/><rect class="plank" x="876.1" y="500.0" width="182.9" height="25.0" rx="2" fill="none" stroke="#d4a24c" stroke-width="1.4" opacity=".42" style="animation-delay:1.52s"/><line class="plank" x1="883.1" y1="508.3" x2="1052.0" y2="508.3" stroke="#f7f3ea" stroke-width="1" opacity=".12" style="animation-delay:1.52s"/><line class="plank" x1="883.1" y1="516.7" x2="1052.0" y2="516.7" stroke="#f7f3ea" stroke-width="1" opacity=".12" style="animation-delay:1.52s"/><rect class="plank" x="-9.9" y="530.0" width="182.9" height="25.0" rx="2" fill="#d4a24c" opacity="0.36" style="animation-delay:1.37s"/><rect class="plank" x="-9.9" y="530.0" width="182.9" height="25.0" rx="2" fill="none" stroke="#d4a24c" stroke-width="1.4" opacity=".42" style="animation-delay:1.37s"/><line class="plank" x1="-2.9" y1="538.3" x2="166.0" y2="538.3" stroke="#f7f3ea" stroke-width="1" opacity=".12" style="animation-delay:1.37s"/><line class="plank" x1="-2.9" y1="546.7" x2="166.0" y2="546.7" stroke="#f7f3ea" stroke-width="1" opacity=".12" style="animation-delay:1.37s"/><rect class="plank" x="180.0" y="530.0" width="182.9" height="25.0" rx="2" fill="#d4a24c" opacity="0.18" style="animation-delay:1.44s"/><rect class="plank" x="180.0" y="530.0" width="182.9" height="25.0" rx="2" fill="none" stroke="#d4a24c" stroke-width="1.4" opacity=".42" style="animation-delay:1.44s"/><line class="plank" x1="187.0" y1="538.3" x2="355.9" y2="538.3" stroke="#f7f3ea" stroke-width="1" opacity=".12" style="animation-delay:1.44s"/><line class="plank" x1="187.0" y1="546.7" x2="355.9" y2="546.7" stroke="#f7f3ea" stroke-width="1" opacity=".12" style="animation-delay:1.44s"/><rect class="plank" x="369.9" y="530.0" width="182.9" height="25.0" rx="2" fill="#d4a24c" opacity="0.24" style="animation-delay:1.52s"/><rect class="plank" x="369.9" y="530.0" width="182.9" height="25.0" rx="2" fill="none" stroke="#d4a24c" stroke-width="1.4" opacity=".42" style="animation-delay:1.52s"/><line class="plank" x1="376.9" y1="538.3" x2="545.7" y2="538.3" stroke="#f7f3ea" stroke-width="1" opacity=".12" style="animation-delay:1.52s"/><line class="plank" x1="376.9" y1="546.7" x2="545.7" y2="546.7" stroke="#f7f3ea" stroke-width="1" opacity=".12" style="animation-delay:1.52s"/><rect class="plank" x="559.7" y="530.0" width="182.9" height="25.0" rx="2" fill="#d4a24c" opacity="0.30" style="animation-delay:1.60s"/><rect class="plank" x="559.7" y="530.0" width="182.9" height="25.0" rx="2" fill="none" stroke="#d4a24c" stroke-width="1.4" opacity=".42" style="animation-delay:1.60s"/><line class="plank" x1="566.7" y1="538.3" x2="735.6" y2="538.3" stroke="#f7f3ea" stroke-width="1" opacity=".12" style="animation-delay:1.60s"/><line class="plank" x1="566.7" y1="546.7" x2="735.6" y2="546.7" stroke="#f7f3ea" stroke-width="1" opacity=".12" style="animation-delay:1.60s"/><rect class="plank" x="749.6" y="530.0" width="182.9" height="25.0" rx="2" fill="#d4a24c" opacity="0.36" style="animation-delay:1.67s"/><rect class="plank" x="749.6" y="530.0" width="182.9" height="25.0" rx="2" fill="none" stroke="#d4a24c" stroke-width="1.4" opacity=".42" style="animation-delay:1.67s"/><line class="plank" x1="756.6" y1="538.3" x2="925.4" y2="538.3" stroke="#f7f3ea" stroke-width="1" opacity=".12" style="animation-delay:1.67s"/><line class="plank" x1="756.6" y1="546.7" x2="925.4" y2="546.7" stroke="#f7f3ea" stroke-width="1" opacity=".12" style="animation-delay:1.67s"/><rect class="plank" x="939.4" y="530.0" width="182.9" height="25.0" rx="2" fill="#d4a24c" opacity="0.18" style="animation-delay:1.75s"/><rect class="plank" x="939.4" y="530.0" width="182.9" height="25.0" rx="2" fill="none" stroke="#d4a24c" stroke-width="1.4" opacity=".42" style="animation-delay:1.75s"/><line class="plank" x1="946.4" y1="538.3" x2="1115.3" y2="538.3" stroke="#f7f3ea" stroke-width="1" opacity=".12" style="animation-delay:1.75s"/><line class="plank" x1="946.4" y1="546.7" x2="1115.3" y2="546.7" stroke="#f7f3ea" stroke-width="1" opacity=".12" style="animation-delay:1.75s"/><rect class="plank" x="53.4" y="560.0" width="182.9" height="25.0" rx="2" fill="#d4a24c" opacity="0.30" style="animation-delay:1.52s"/><rect class="plank" x="53.4" y="560.0" width="182.9" height="25.0" rx="2" fill="none" stroke="#d4a24c" stroke-width="1.4" opacity=".42" style="animation-delay:1.52s"/><line class="plank" x1="60.4" y1="568.3" x2="229.3" y2="568.3" stroke="#f7f3ea" stroke-width="1" opacity=".12" style="animation-delay:1.52s"/><line class="plank" x1="60.4" y1="576.7" x2="229.3" y2="576.7" stroke="#f7f3ea" stroke-width="1" opacity=".12" style="animation-delay:1.52s"/><rect class="plank" x="243.3" y="560.0" width="182.9" height="25.0" rx="2" fill="#d4a24c" opacity="0.36" style="animation-delay:1.60s"/><rect class="plank" x="243.3" y="560.0" width="182.9" height="25.0" rx="2" fill="none" stroke="#d4a24c" stroke-width="1.4" opacity=".42" style="animation-delay:1.60s"/><line class="plank" x1="250.3" y1="568.3" x2="419.1" y2="568.3" stroke="#f7f3ea" stroke-width="1" opacity=".12" style="animation-delay:1.60s"/><line class="plank" x1="250.3" y1="576.7" x2="419.1" y2="576.7" stroke="#f7f3ea" stroke-width="1" opacity=".12" style="animation-delay:1.60s"/><rect class="plank" x="433.1" y="560.0" width="182.9" height="25.0" rx="2" fill="#d4a24c" opacity="0.18" style="animation-delay:1.67s"/><rect class="plank" x="433.1" y="560.0" width="182.9" height="25.0" rx="2" fill="none" stroke="#d4a24c" stroke-width="1.4" opacity=".42" style="animation-delay:1.67s"/><line class="plank" x1="440.1" y1="568.3" x2="609.0" y2="568.3" stroke="#f7f3ea" stroke-width="1" opacity=".12" style="animation-delay:1.67s"/><line class="plank" x1="440.1" y1="576.7" x2="609.0" y2="576.7" stroke="#f7f3ea" stroke-width="1" opacity=".12" style="animation-delay:1.67s"/><rect class="plank" x="623.0" y="560.0" width="182.9" height="25.0" rx="2" fill="#d4a24c" opacity="0.24" style="animation-delay:1.75s"/><rect class="plank" x="623.0" y="560.0" width="182.9" height="25.0" rx="2" fill="none" stroke="#d4a24c" stroke-width="1.4" opacity=".42" style="animation-delay:1.75s"/><line class="plank" x1="630.0" y1="568.3" x2="798.9" y2="568.3" stroke="#f7f3ea" stroke-width="1" opacity=".12" style="animation-delay:1.75s"/><line class="plank" x1="630.0" y1="576.7" x2="798.9" y2="576.7" stroke="#f7f3ea" stroke-width="1" opacity=".12" style="animation-delay:1.75s"/><rect class="plank" x="812.9" y="560.0" width="182.9" height="25.0" rx="2" fill="#d4a24c" opacity="0.30" style="animation-delay:1.83s"/><rect class="plank" x="812.9" y="560.0" width="182.9" height="25.0" rx="2" fill="none" stroke="#d4a24c" stroke-width="1.4" opacity=".42" style="animation-delay:1.83s"/><line class="plank" x1="819.9" y1="568.3" x2="988.7" y2="568.3" stroke="#f7f3ea" stroke-width="1" opacity=".12" style="animation-delay:1.83s"/><line class="plank" x1="819.9" y1="576.7" x2="988.7" y2="576.7" stroke="#f7f3ea" stroke-width="1" opacity=".12" style="animation-delay:1.83s"/><rect class="plank" x="1002.7" y="560.0" width="182.9" height="25.0" rx="2" fill="#d4a24c" opacity="0.36" style="animation-delay:1.90s"/><rect class="plank" x="1002.7" y="560.0" width="182.9" height="25.0" rx="2" fill="none" stroke="#d4a24c" stroke-width="1.4" opacity=".42" style="animation-delay:1.90s"/><line class="plank" x1="1009.7" y1="568.3" x2="1178.6" y2="568.3" stroke="#f7f3ea" stroke-width="1" opacity=".12" style="animation-delay:1.90s"/><line class="plank" x1="1009.7" y1="576.7" x2="1178.6" y2="576.7" stroke="#f7f3ea" stroke-width="1" opacity=".12" style="animation-delay:1.90s"/><rect class="plank" x="116.7" y="590.0" width="182.9" height="25.0" rx="2" fill="#d4a24c" opacity="0.24" style="animation-delay:1.67s"/><rect class="plank" x="116.7" y="590.0" width="182.9" height="25.0" rx="2" fill="none" stroke="#d4a24c" stroke-width="1.4" opacity=".42" style="animation-delay:1.67s"/><line class="plank" x1="123.7" y1="598.3" x2="292.6" y2="598.3" stroke="#f7f3ea" stroke-width="1" opacity=".12" style="animation-delay:1.67s"/><line class="plank" x1="123.7" y1="606.7" x2="292.6" y2="606.7" stroke="#f7f3ea" stroke-width="1" opacity=".12" style="animation-delay:1.67s"/><rect class="plank" x="306.6" y="590.0" width="182.9" height="25.0" rx="2" fill="#d4a24c" opacity="0.30" style="animation-delay:1.75s"/><rect class="plank" x="306.6" y="590.0" width="182.9" height="25.0" rx="2" fill="none" stroke="#d4a24c" stroke-width="1.4" opacity=".42" style="animation-delay:1.75s"/><line class="plank" x1="313.6" y1="598.3" x2="482.4" y2="598.3" stroke="#f7f3ea" stroke-width="1" opacity=".12" style="animation-delay:1.75s"/><line class="plank" x1="313.6" y1="606.7" x2="482.4" y2="606.7" stroke="#f7f3ea" stroke-width="1" opacity=".12" style="animation-delay:1.75s"/><rect class="plank" x="496.4" y="590.0" width="182.9" height="25.0" rx="2" fill="#d4a24c" opacity="0.36" style="animation-delay:1.83s"/><rect class="plank" x="496.4" y="590.0" width="182.9" height="25.0" rx="2" fill="none" stroke="#d4a24c" stroke-width="1.4" opacity=".42" style="animation-delay:1.83s"/><line class="plank" x1="503.4" y1="598.3" x2="672.3" y2="598.3" stroke="#f7f3ea" stroke-width="1" opacity=".12" style="animation-delay:1.83s"/><line class="plank" x1="503.4" y1="606.7" x2="672.3" y2="606.7" stroke="#f7f3ea" stroke-width="1" opacity=".12" style="animation-delay:1.83s"/><rect class="plank" x="686.3" y="590.0" width="182.9" height="25.0" rx="2" fill="#d4a24c" opacity="0.18" style="animation-delay:1.90s"/><rect class="plank" x="686.3" y="590.0" width="182.9" height="25.0" rx="2" fill="none" stroke="#d4a24c" stroke-width="1.4" opacity=".42" style="animation-delay:1.90s"/><line class="plank" x1="693.3" y1="598.3" x2="862.1" y2="598.3" stroke="#f7f3ea" stroke-width="1" opacity=".12" style="animation-delay:1.90s"/><line class="plank" x1="693.3" y1="606.7" x2="862.1" y2="606.7" stroke="#f7f3ea" stroke-width="1" opacity=".12" style="animation-delay:1.90s"/><rect class="plank" x="876.1" y="590.0" width="182.9" height="25.0" rx="2" fill="#d4a24c" opacity="0.24" style="animation-delay:1.98s"/><rect class="plank" x="876.1" y="590.0" width="182.9" height="25.0" rx="2" fill="none" stroke="#d4a24c" stroke-width="1.4" opacity=".42" style="animation-delay:1.98s"/><line class="plank" x1="883.1" y1="598.3" x2="1052.0" y2="598.3" stroke="#f7f3ea" stroke-width="1" opacity=".12" style="animation-delay:1.98s"/><line class="plank" x1="883.1" y1="606.7" x2="1052.0" y2="606.7" stroke="#f7f3ea" stroke-width="1" opacity=".12" style="animation-delay:1.98s"/><rect class="plank" x="-9.9" y="620.0" width="182.9" height="25.0" rx="2" fill="#d4a24c" opacity="0.18" style="animation-delay:1.83s"/><rect class="plank" x="-9.9" y="620.0" width="182.9" height="25.0" rx="2" fill="none" stroke="#d4a24c" stroke-width="1.4" opacity=".42" style="animation-delay:1.83s"/><line class="plank" x1="-2.9" y1="628.3" x2="166.0" y2="628.3" stroke="#f7f3ea" stroke-width="1" opacity=".12" style="animation-delay:1.83s"/><line class="plank" x1="-2.9" y1="636.7" x2="166.0" y2="636.7" stroke="#f7f3ea" stroke-width="1" opacity=".12" style="animation-delay:1.83s"/><rect class="plank" x="180.0" y="620.0" width="182.9" height="25.0" rx="2" fill="#d4a24c" opacity="0.24" style="animation-delay:1.90s"/><rect class="plank" x="180.0" y="620.0" width="182.9" height="25.0" rx="2" fill="none" stroke="#d4a24c" stroke-width="1.4" opacity=".42" style="animation-delay:1.90s"/><line class="plank" x1="187.0" y1="628.3" x2="355.9" y2="628.3" stroke="#f7f3ea" stroke-width="1" opacity=".12" style="animation-delay:1.90s"/><line class="plank" x1="187.0" y1="636.7" x2="355.9" y2="636.7" stroke="#f7f3ea" stroke-width="1" opacity=".12" style="animation-delay:1.90s"/><rect class="plank" x="369.9" y="620.0" width="182.9" height="25.0" rx="2" fill="#d4a24c" opacity="0.30" style="animation-delay:1.98s"/><rect class="plank" x="369.9" y="620.0" width="182.9" height="25.0" rx="2" fill="none" stroke="#d4a24c" stroke-width="1.4" opacity=".42" style="animation-delay:1.98s"/><line class="plank" x1="376.9" y1="628.3" x2="545.7" y2="628.3" stroke="#f7f3ea" stroke-width="1" opacity=".12" style="animation-delay:1.98s"/><line class="plank" x1="376.9" y1="636.7" x2="545.7" y2="636.7" stroke="#f7f3ea" stroke-width="1" opacity=".12" style="animation-delay:1.98s"/><rect class="plank" x="559.7" y="620.0" width="182.9" height="25.0" rx="2" fill="#d4a24c" opacity="0.36" style="animation-delay:2.05s"/><rect class="plank" x="559.7" y="620.0" width="182.9" height="25.0" rx="2" fill="none" stroke="#d4a24c" stroke-width="1.4" opacity=".42" style="animation-delay:2.05s"/><line class="plank" x1="566.7" y1="628.3" x2="735.6" y2="628.3" stroke="#f7f3ea" stroke-width="1" opacity=".12" style="animation-delay:2.05s"/><line class="plank" x1="566.7" y1="636.7" x2="735.6" y2="636.7" stroke="#f7f3ea" stroke-width="1" opacity=".12" style="animation-delay:2.05s"/><rect class="plank" x="749.6" y="620.0" width="182.9" height="25.0" rx="2" fill="#d4a24c" opacity="0.18" style="animation-delay:2.13s"/><rect class="plank" x="749.6" y="620.0" width="182.9" height="25.0" rx="2" fill="none" stroke="#d4a24c" stroke-width="1.4" opacity=".42" style="animation-delay:2.13s"/><line class="plank" x1="756.6" y1="628.3" x2="925.4" y2="628.3" stroke="#f7f3ea" stroke-width="1" opacity=".12" style="animation-delay:2.13s"/><line class="plank" x1="756.6" y1="636.7" x2="925.4" y2="636.7" stroke="#f7f3ea" stroke-width="1" opacity=".12" style="animation-delay:2.13s"/><rect class="plank" x="939.4" y="620.0" width="182.9" height="25.0" rx="2" fill="#d4a24c" opacity="0.24" style="animation-delay:2.21s"/><rect class="plank" x="939.4" y="620.0" width="182.9" height="25.0" rx="2" fill="none" stroke="#d4a24c" stroke-width="1.4" opacity=".42" style="animation-delay:2.21s"/><line class="plank" x1="946.4" y1="628.3" x2="1115.3" y2="628.3" stroke="#f7f3ea" stroke-width="1" opacity=".12" style="animation-delay:2.21s"/><line class="plank" x1="946.4" y1="636.7" x2="1115.3" y2="636.7" stroke="#f7f3ea" stroke-width="1" opacity=".12" style="animation-delay:2.21s"/></g></svg>
